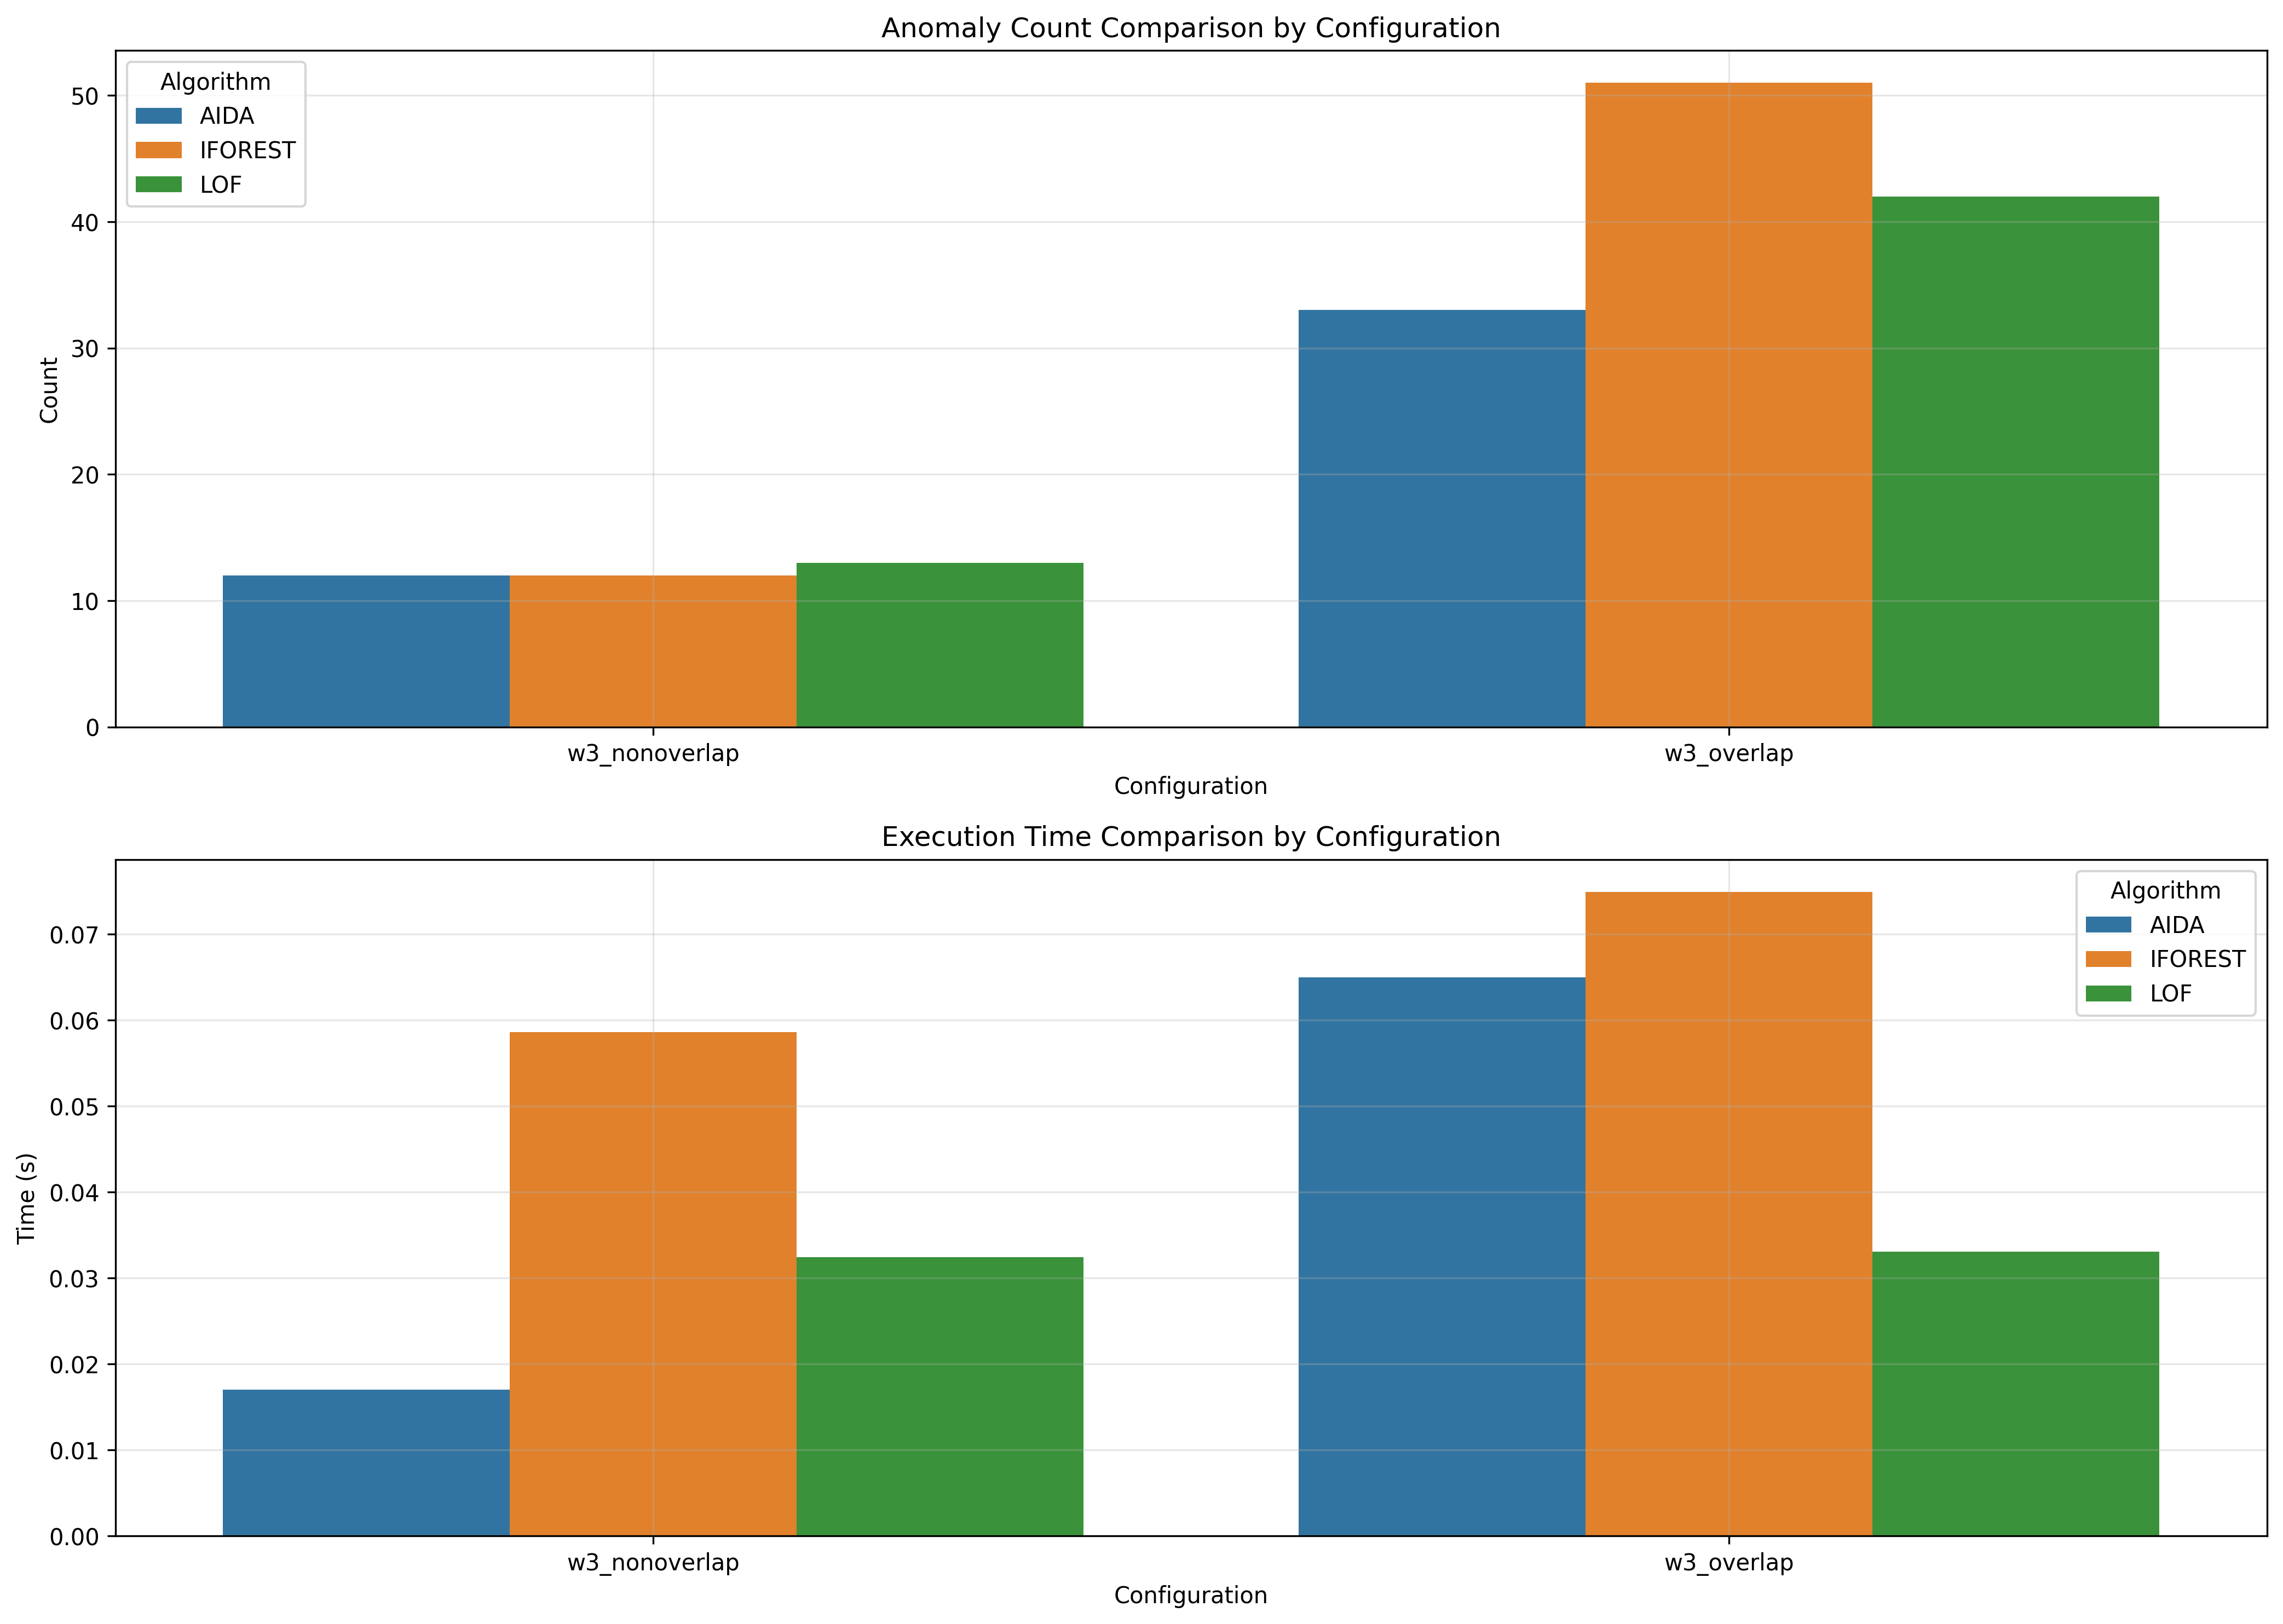

Values plotted in this chart, from the file beside it:
window_size, overlap_type, aida_count, iforest_count, lof_count, aida_time, iforest_time, lof_time
3, nonoverlap, 12, 12, 13, 0.017, 0.05864, 0.03247
3, overlap, 33, 51, 42, 0.065, 0.07495, 0.03307
